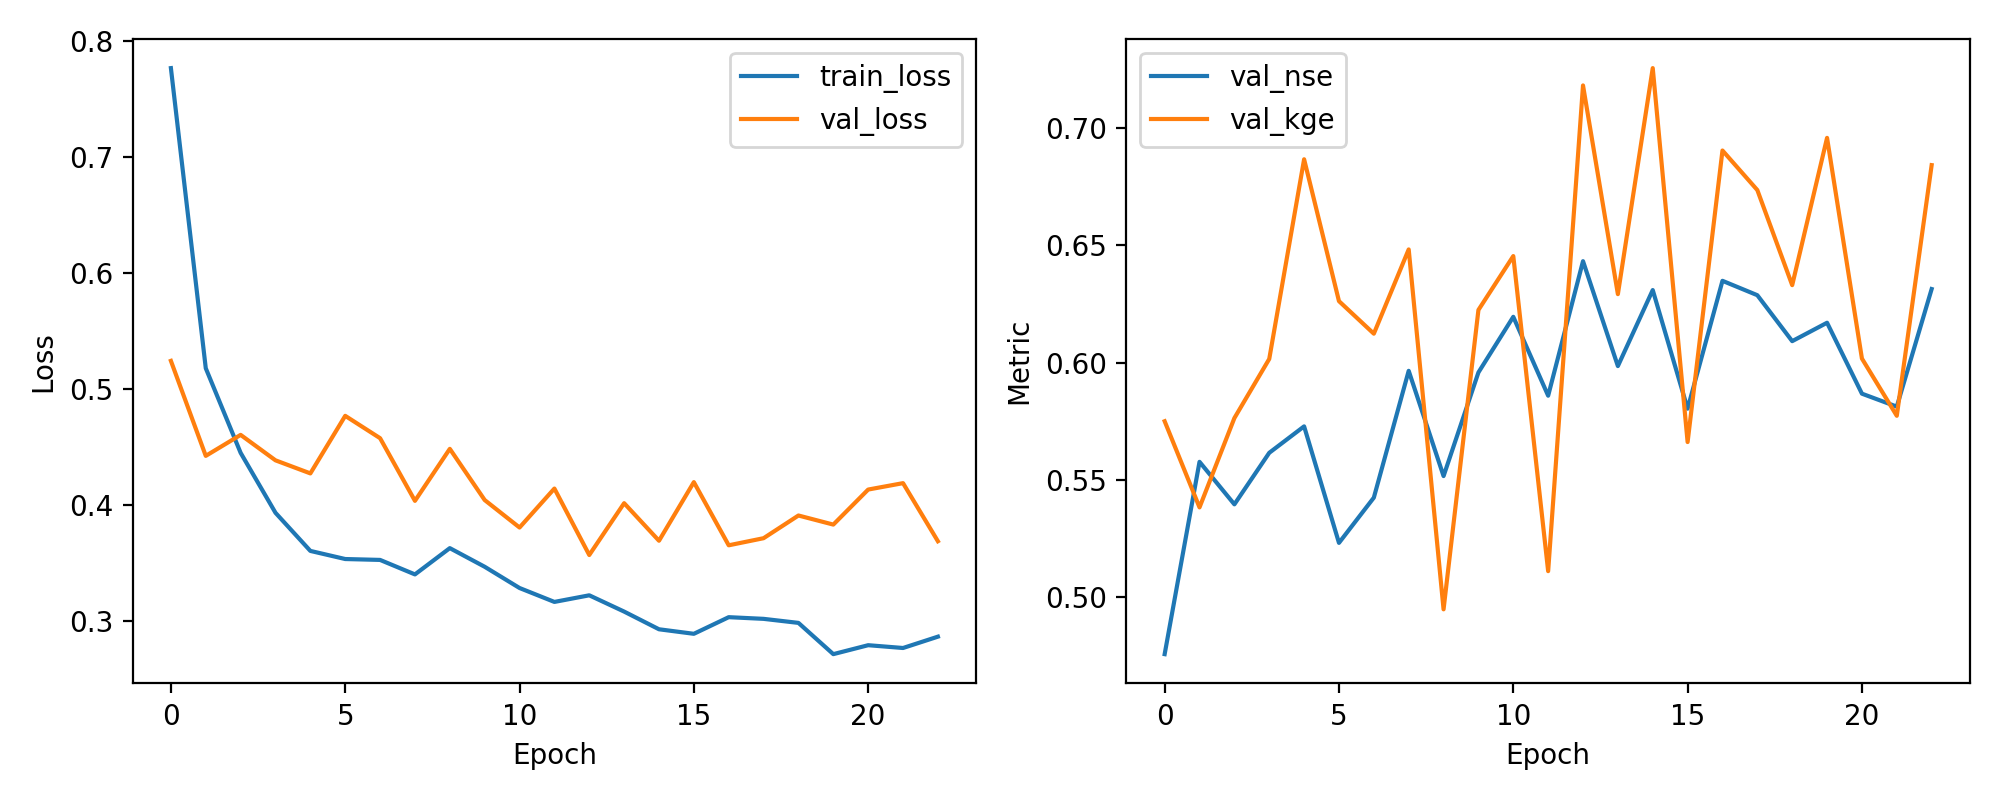

The file beside this chart, header and first rows:
epoch, train_loss, val_loss, val_nse, val_kge
1, 0.7767, 0.5242, 0.4758, 0.575
2, 0.5179, 0.4423, 0.5577, 0.5383
3, 0.4449, 0.4604, 0.5396, 0.5763
4, 0.3932, 0.4385, 0.5615, 0.6015
5, 0.3604, 0.4272, 0.5728, 0.6866
6, 0.3534, 0.4768, 0.5232, 0.6261
7, 0.3526, 0.4576, 0.5424, 0.6123
8, 0.3401, 0.4035, 0.5965, 0.6482
9, 0.3628, 0.4484, 0.5516, 0.4948
10, 0.3467, 0.4042, 0.5958, 0.6224
11, 0.3284, 0.3805, 0.6195, 0.6453
12, 0.3164, 0.4141, 0.5859, 0.5111
13, 0.3221, 0.3568, 0.6432, 0.718
14, 0.308, 0.4015, 0.5985, 0.6291
15, 0.2928, 0.3691, 0.6309, 0.7254
16, 0.2889, 0.4197, 0.5803, 0.5661
17, 0.3032, 0.3652, 0.6348, 0.6903
18, 0.3018, 0.3713, 0.6287, 0.6735
19, 0.2983, 0.3909, 0.6091, 0.633
20, 0.2713, 0.3831, 0.6169, 0.6957
21, 0.2791, 0.4133, 0.5867, 0.6017
22, 0.2766, 0.4188, 0.5812, 0.5773
23, 0.2864, 0.3687, 0.6313, 0.6841
